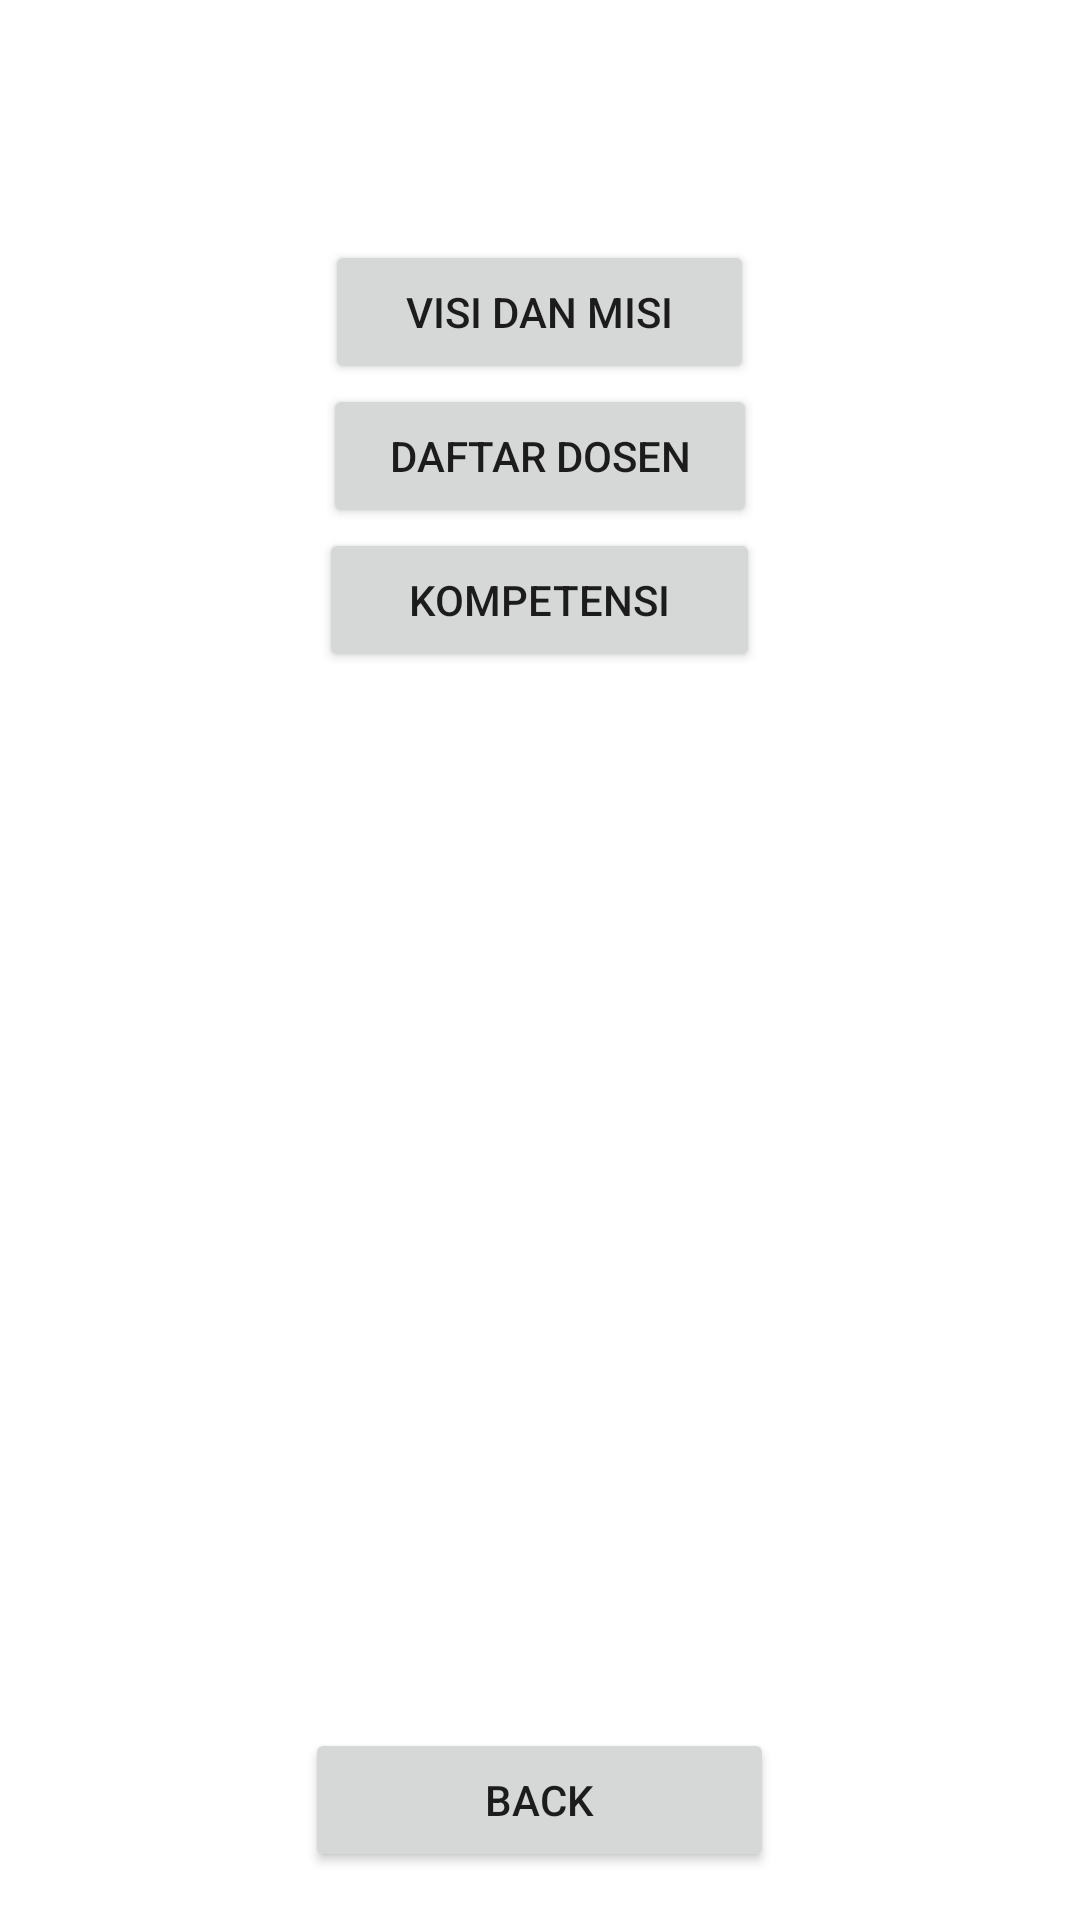

Android layout source for this screen:
<!-- AndroidManifest.xml: application theme Theme.ProfilUnisbank -->
<!-- res/layout/profil_progdi.xml -->
<?xml version="1.0" encoding="utf-8"?>
<LinearLayout xmlns:android="http://schemas.android.com/apk/res/android"
    android:layout_width="match_parent"
    android:layout_height="match_parent"
    android:gravity="center_horizontal"
    android:orientation="vertical"

    android:weightSum="20">

    <Space
        android:layout_width="match_parent"
        android:layout_height="0dp"
        android:layout_weight="1" />

    <TextView
        android:id="@+id/profilProgdiTitle"
        android:layout_width="match_parent"
        android:layout_height="0dp"
        android:layout_weight="1"
        android:gravity="center_horizontal"
        android:textSize="18sp"
        android:textStyle="bold" />

    <Space
        android:layout_width="match_parent"
        android:layout_height="0dp"
        android:layout_weight="0.5" />

    <Button
        android:id="@+id/profilProgdiBtnVisiMisi"
        android:layout_width="wrap_content"
        android:layout_height="0dp"
        android:layout_weight="1.5"
        android:paddingLeft="27dp"
        android:paddingRight="27dp"
        android:text="Visi dan Misi" />

    <Button
        android:id="@+id/profilProgdiBtnDaftarDosen"
        android:layout_width="wrap_content"
        android:layout_height="0dp"
        android:layout_weight="1.5"
        android:paddingLeft="22dp"
        android:paddingRight="22dp"
        android:text="Daftar Dosen" />

    <Button
        android:id="@+id/profilProgdiBtnKompetensi"
        android:layout_width="wrap_content"
        android:layout_height="0dp"
        android:layout_weight="1.5"
        android:paddingLeft="30dp"
        android:paddingRight="30dp"
        android:text="Kompetensi" />

    <Space
        android:layout_width="match_parent"
        android:layout_height="0dp"
        android:layout_weight="11" />

    <Button
        android:id="@+id/profilProgdiBtnBack"
        android:layout_width="wrap_content"
        android:layout_height="0dp"
        android:layout_weight="1.5"
        android:paddingLeft="60dp"
        android:paddingRight="60dp"
        android:text="Back" />

</LinearLayout>
<!-- resources referenced by this layout -->
<resources>
  <style name="Theme.ProfilUnisbank" parent="Theme.MaterialComponents.DayNight.DarkActionBar">
          
          <item name="colorPrimary">@color/purple_500</item>
          <item name="colorPrimaryVariant">@color/purple_700</item>
          <item name="colorOnPrimary">@color/white</item>
          
          <item name="colorSecondary">@color/teal_200</item>
          <item name="colorSecondaryVariant">@color/teal_700</item>
          <item name="colorOnSecondary">@color/black</item>
          
          <item name="android:statusBarColor" tools:targetApi="l">?attr/colorPrimaryVariant</item>
          
      </style>
  <!-- not gathered from this repository: default colours our renderer supplied (Android Studio template values) -->
  <color name="purple_500">#FF6200EE</color>
  <color name="purple_700">#FF3700B3</color>
  <color name="teal_200">#FF03DAC5</color>
  <color name="teal_700">#FF018786</color>
  <color name="black">#FF000000</color>
  <color name="white">#FFFFFFFF</color>
</resources>
